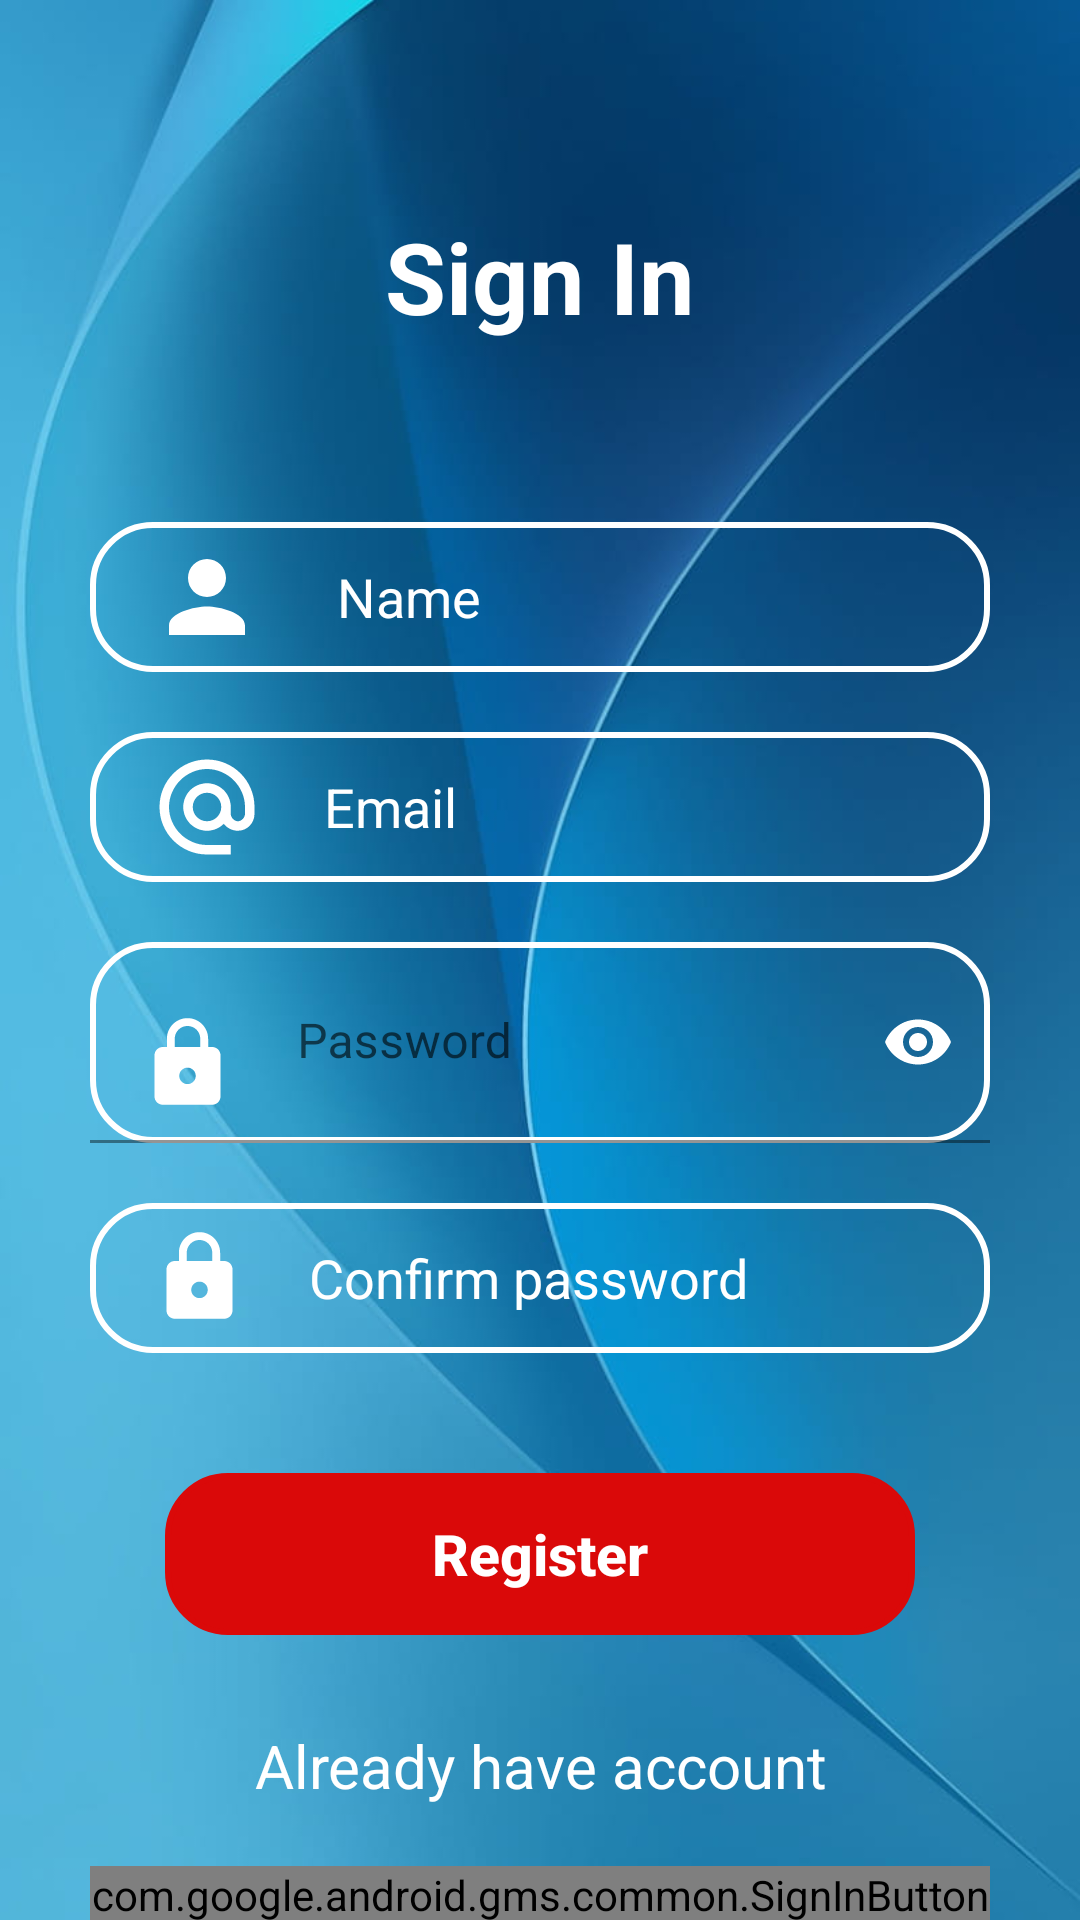

Write the Android layout XML for this screen, with the resource values it uses.
<!-- AndroidManifest.xml: application theme Theme.HealthCareApp -->
<!-- res/layout/activity_register.xml -->
<?xml version="1.0" encoding="utf-8"?>
<LinearLayout xmlns:android="http://schemas.android.com/apk/res/android"
    xmlns:app="http://schemas.android.com/apk/res-auto"
    xmlns:tools="http://schemas.android.com/tools"
    android:layout_width="match_parent"
    android:layout_height="match_parent"
    android:orientation="vertical"
    android:gravity="center_horizontal"
    android:background="@drawable/k1"
    tools:context=".LoginActivity">



    <TextView
        android:id="@+id/textView2"
        android:layout_width="wrap_content"
        android:layout_height="wrap_content"
        android:text="Sign In"
        android:layout_marginTop="40dp"
        android:textSize="33sp"
        android:paddingVertical="30dp"
        android:textColor="#fff"
        android:textStyle="bold"
        android:textAlignment="center"
        tools:layout_editor_absoluteX="146dp"
        tools:layout_editor_absoluteY="137dp" />

    <EditText
        android:id="@+id/regedit_name"
        android:layout_width="match_parent"
        android:layout_height="wrap_content"
        android:ems="10"
        android:drawableLeft="@drawable/person1"
        android:paddingLeft="20dp"
        android:drawablePadding="20dp"
        android:inputType="text"
        android:layout_marginTop="30dp"
        android:textColor="#fff"
        android:layout_marginHorizontal="30dp"
        android:hint=" Name"
        android:textColorHint="#fff"
        android:background="@drawable/edittext_back"
        tools:layout_editor_absoluteX="100dp"
        tools:layout_editor_absoluteY="261dp" />

    <EditText
        android:id="@+id/regedit_email"
        android:layout_marginTop="20dp"
        android:layout_width="match_parent"
        android:layout_height="wrap_content"
        android:ems="10"
        android:drawablePadding="20dp"
        android:drawableStart="@drawable/email"
        android:paddingLeft="20dp"
        android:inputType="textEmailAddress"
        android:textColorHint="#fff"
        android:textColor="#fff"
        android:layout_marginHorizontal="30dp"
        android:background="@drawable/edittext_back"
        android:hint="Email"
        tools:layout_editor_absoluteX="100dp"
        tools:layout_editor_absoluteY="261dp" />
   <com.google.android.material.textfield.TextInputLayout
       android:layout_width="match_parent"
       android:layout_marginTop="20dp"
       app:passwordToggleEnabled="true"
       app:passwordToggleTint="#fff"
       android:layout_height="wrap_content">
       <com.google.android.material.textfield.TextInputEditText
           android:id="@+id/regedit_password"
           android:layout_width="match_parent"
           android:layout_height="wrap_content"
           android:ems="10"
           android:paddingLeft="20dp"
           android:drawableStart="@drawable/lock1"
           android:drawablePadding="20dp"
           android:inputType="textPassword"
           android:textColor="#fff"
           android:layout_marginHorizontal="30dp"
           android:background="@drawable/edittext_back"
           android:hint="Password"
           android:textColorHint="#F8F7F6"
           tools:layout_editor_absoluteX="100dp"
           tools:layout_editor_absoluteY="261dp">

       </com.google.android.material.textfield.TextInputEditText>
   </com.google.android.material.textfield.TextInputLayout>


    <EditText
        android:id="@+id/regconedit_password"
        android:layout_marginTop="20dp"
        android:layout_width="match_parent"
        android:layout_height="wrap_content"
        android:ems="10"
        android:drawablePadding="20dp"
        android:drawableStart="@drawable/lock1"
        android:paddingLeft="20dp"
        android:inputType="textPassword"
        android:textColorHint="#fff"
        android:textColor="#fff"
        android:textColorHighlight="#fff"
        android:layout_marginHorizontal="30dp"
        android:background="@drawable/edittext_back"
        android:hint="Confirm password"
        tools:layout_editor_absoluteX="100dp"
        tools:layout_editor_absoluteY="261dp" />

    <androidx.appcompat.widget.AppCompatButton
        android:id="@+id/reg_button"
        android:layout_width="250dp"
        android:backgroundTint="#DA0909"
        android:layout_height="54dp"
        android:textColor="#fff"
        android:textStyle="bold"
        android:textAllCaps="false"
        android:textSize="19sp"
        android:layout_marginTop="40dp"
        android:background="@drawable/edittext_back"
        android:text="Register"
        tools:layout_editor_absoluteX="142dp"
        tools:layout_editor_absoluteY="517dp" />
    <LinearLayout
        android:layout_width="match_parent"
        android:orientation="horizontal"
        android:gravity="center_horizontal"
        android:layout_height="wrap_content">
        <TextView
            android:layout_width="wrap_content"
            android:layout_height="wrap_content"
            android:gravity="center"
            android:id="@+id/reg_tv"
            android:layout_marginTop="30dp"
            android:textStyle="normal"
            android:text="Already have account"
            android:textColor="#fff"
            android:textSize="20sp"
            />
    </LinearLayout>
    <com.google.android.gms.common.SignInButton
        android:id="@+id/sign_in_button"
        android:layout_width="match_parent"
        android:layout_marginTop="20dp"
        android:layout_marginHorizontal="30dp"
        android:layout_height="wrap_content" />

</LinearLayout>
<!-- resources referenced by this layout -->
<resources>
  <!-- drawable edittext_back (drawable) -->
  <?xml version="1.0" encoding="utf-8"?>
  <shape android:shape="rectangle" xmlns:android="http://schemas.android.com/apk/res/android">
  <size android:width="200dp" android:height="50dp"/>
      <stroke android:width="2dp" android:color="#fff"/>
      <corners android:radius="20dp"/>
  </shape>
  <!-- drawable email (drawable) -->
  <vector android:height="38dp" android:tint="#FFFFFF"
      android:viewportHeight="24" android:viewportWidth="24"
      android:width="38dp" xmlns:android="http://schemas.android.com/apk/res/android">
      <path android:fillColor="@android:color/white" android:pathData="M12,2C6.48,2 2,6.48 2,12s4.48,10 10,10h5v-2h-5c-4.34,0 -8,-3.66 -8,-8s3.66,-8 8,-8 8,3.66 8,8v1.43c0,0.79 -0.71,1.57 -1.5,1.57s-1.5,-0.78 -1.5,-1.57L17,12c0,-2.76 -2.24,-5 -5,-5s-5,2.24 -5,5 2.24,5 5,5c1.38,0 2.64,-0.56 3.54,-1.47 0.65,0.89 1.77,1.47 2.96,1.47 1.97,0 3.5,-1.6 3.5,-3.57L22,12c0,-5.52 -4.48,-10 -10,-10zM12,15c-1.66,0 -3,-1.34 -3,-3s1.34,-3 3,-3 3,1.34 3,3 -1.34,3 -3,3z"/>
  </vector>
  <!-- drawable k1: jpg bitmap (drawable, 30789 bytes) -->
  <!-- drawable lock1 (drawable) -->
  <vector android:height="33dp" android:tint="#fff"
      android:viewportHeight="24" android:viewportWidth="24"
      android:width="33dp" xmlns:android="http://schemas.android.com/apk/res/android">
      <path android:fillColor="@android:color/white" android:pathData="M18,8h-1L17,6c0,-2.76 -2.24,-5 -5,-5S7,3.24 7,6v2L6,8c-1.1,0 -2,0.9 -2,2v10c0,1.1 0.9,2 2,2h12c1.1,0 2,-0.9 2,-2L20,10c0,-1.1 -0.9,-2 -2,-2zM12,17c-1.1,0 -2,-0.9 -2,-2s0.9,-2 2,-2 2,0.9 2,2 -0.9,2 -2,2zM15.1,8L8.9,8L8.9,6c0,-1.71 1.39,-3.1 3.1,-3.1 1.71,0 3.1,1.39 3.1,3.1v2z"/>
  </vector>
  <!-- drawable person1 (drawable) -->
  <vector android:height="38dp" android:tint="#ffffff"
      android:viewportHeight="24" android:viewportWidth="24"
      android:width="38dp" xmlns:android="http://schemas.android.com/apk/res/android">
      <path android:fillColor="@android:color/white" android:pathData="M12,12c2.21,0 4,-1.79 4,-4s-1.79,-4 -4,-4 -4,1.79 -4,4 1.79,4 4,4zM12,14c-2.67,0 -8,1.34 -8,4v2h16v-2c0,-2.66 -5.33,-4 -8,-4z"/>
  </vector>
  <style name="Theme.HealthCareApp" parent="Theme.MaterialComponents.DayNight.DarkActionBar">
          
          <item name="colorPrimary">@color/purple_500</item>
          <item name="colorPrimaryVariant">@color/purple_700</item>
          <item name="colorOnPrimary">@color/white</item>
          
          <item name="colorSecondary">@color/teal_200</item>
          <item name="colorSecondaryVariant">@color/teal_700</item>
          <item name="colorOnSecondary">@color/black</item>
          
          <item name="android:statusBarColor">?attr/colorPrimaryVariant</item>
          
      </style>
  <!-- not gathered from this repository: default colours our renderer supplied (Android Studio template values) -->
  <color name="purple_500">#FF6200EE</color>
  <color name="purple_700">#FF3700B3</color>
  <color name="teal_200">#FF03DAC5</color>
  <color name="teal_700">#FF018786</color>
  <color name="black">#FF000000</color>
  <color name="white">#FFFFFFFF</color>
</resources>
